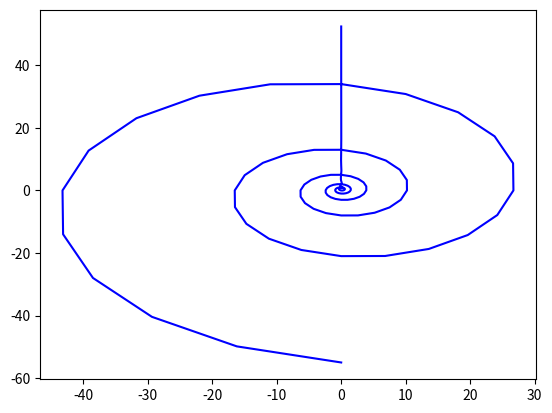

Python code for this plot:
import math
import numpy as np
from numpy.lib.scimath import power
import matplotlib.pyplot as plt

a = (1 + math.sqrt(5)) / 2
b = (1 - math.sqrt(5)) / 2

# array = np.sort(np.random.uniform(-5, 5, 100))
array = np.arange(-10, 10, 0.1)
print(array.shape)


def fib_closed(num):
    return (power(a, num)-power(b, num))/(a-b)


fib_closed_vectorized = np.vectorize(fib_closed)
fib_array = fib_closed_vectorized(array)
plt.plot(fib_array.imag, fib_array.real, "b-")
plt.show()
